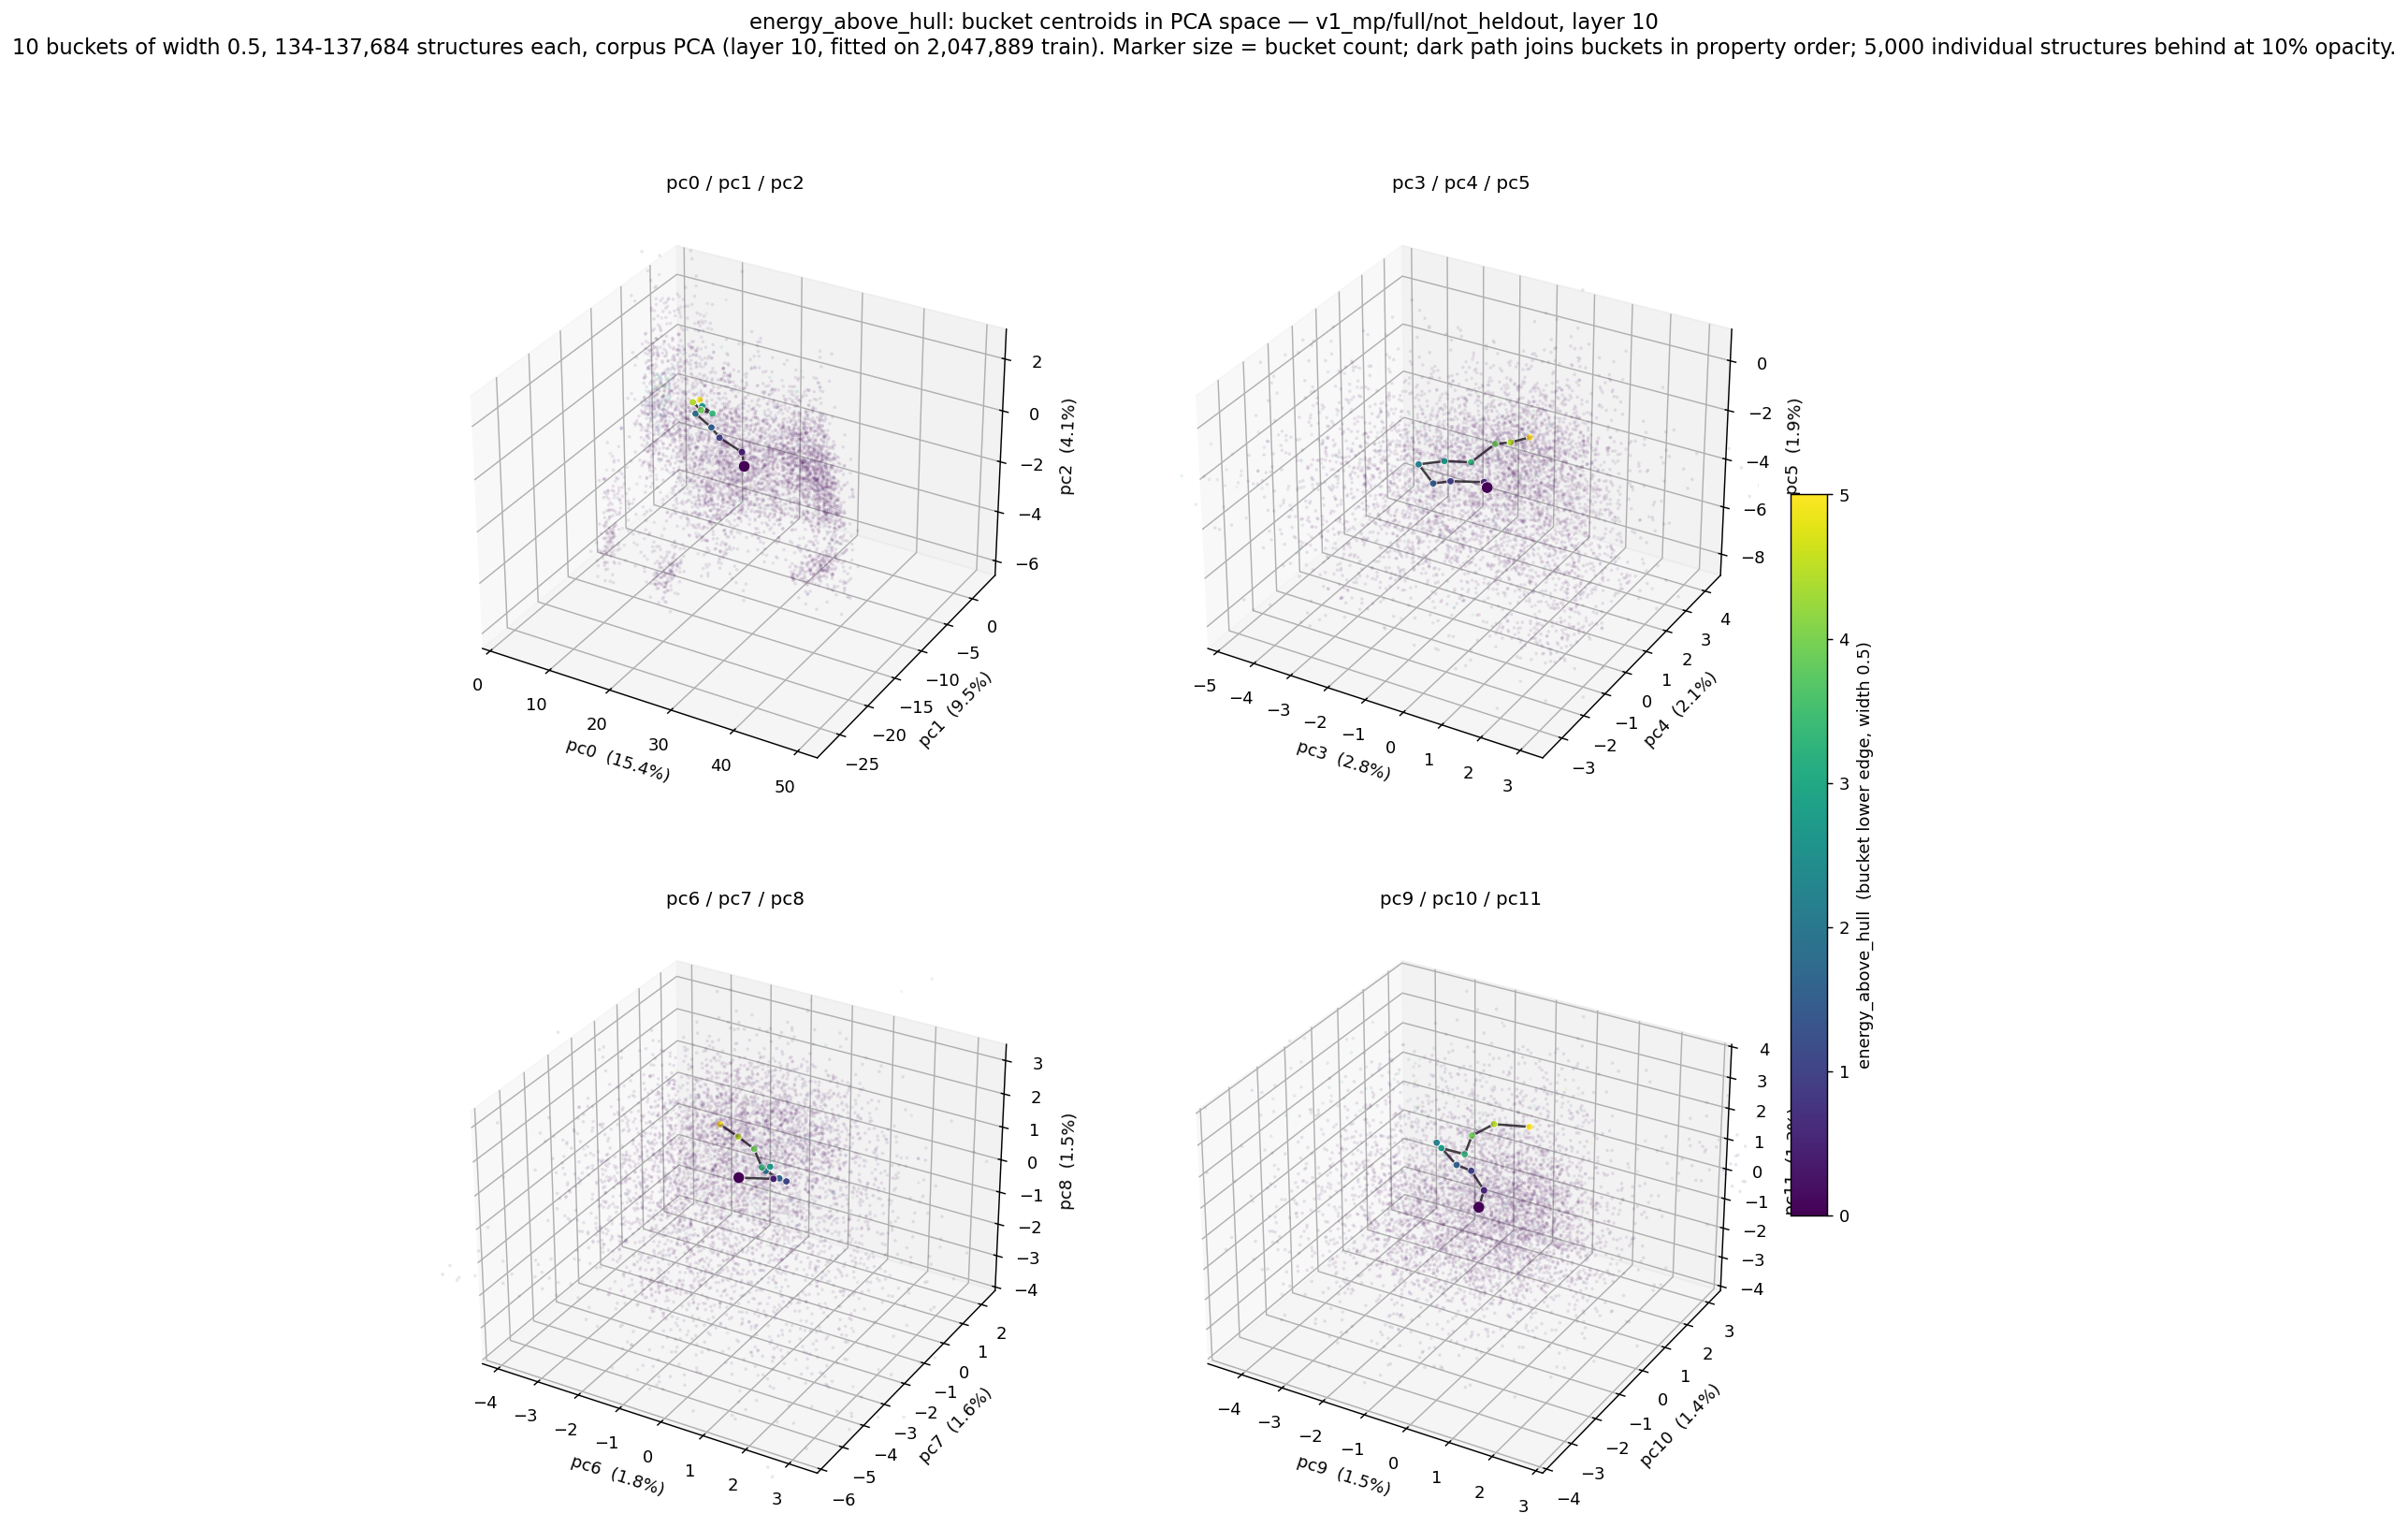

The data file committed next to this chart (first rows):
bucket_lo, bucket_hi, n, pc0, pc1, pc2, pc3, pc4, pc5, pc6, pc7, pc8, pc9, pc10, pc11
0, 0.5, 137684, 23.55, -9.519, -1.484, -0.1987, 0.1811, -3.234, -0.7015, -1.299, 0.1503, -0.7255, -0.09951, -0.2216
0.5, 1, 5905, 21.2, -7.406, -1.484, -0.5555, 0.6526, -3.535, -0.02599, -0.9768, 0.1741, -0.6564, -0.008066, 0.2995
1, 1.5, 2087, 17.08, -7.015, -1.263, -1.229, 0.2841, -3.511, 0.1324, -0.6737, -0.01465, -0.8833, -0.1372, 0.9416
1.5, 2, 967, 16.23, -7.54, -0.8188, -1.422, -0.1648, -3.339, -0.03575, -0.6798, 0.01995, -1.163, -0.2612, 1.111
2, 2.5, 662, 14.35, -8.322, -0.2607, -1.551, -0.5824, -2.302, -0.4865, -0.4437, -0.04314, -1.76, -0.06889, 1.479
2.5, 3, 462, 15.4, -8.249, 0.09155, -0.9829, -0.3963, -2.068, -0.309, -0.5805, 0.2225, -1.716, 0.04481, 1.242
3, 3.5, 406, 18.04, -9.227, 0.1508, -0.3958, -0.2063, -2.003, -0.297, -0.9965, 0.4336, -1.405, 0.4645, 0.8728
3.5, 4, 288, 16.01, -9.09, 0.1262, 0.3433, -0.4044, -0.8058, -0.4577, -1.051, 0.9695, -1.449, 0.8361, 1.215
4, 4.5, 177, 13.96, -8.372, 0.1727, 0.8969, -0.6813, -0.3017, -0.748, -1.239, 1.337, -1.199, 1.315, 1.364
4.5, 5, 134, 14.61, -7.841, 0.2076, 1.384, -0.6949, 0.1115, -1.226, -1.164, 1.507, -0.56, 1.696, 1.256
